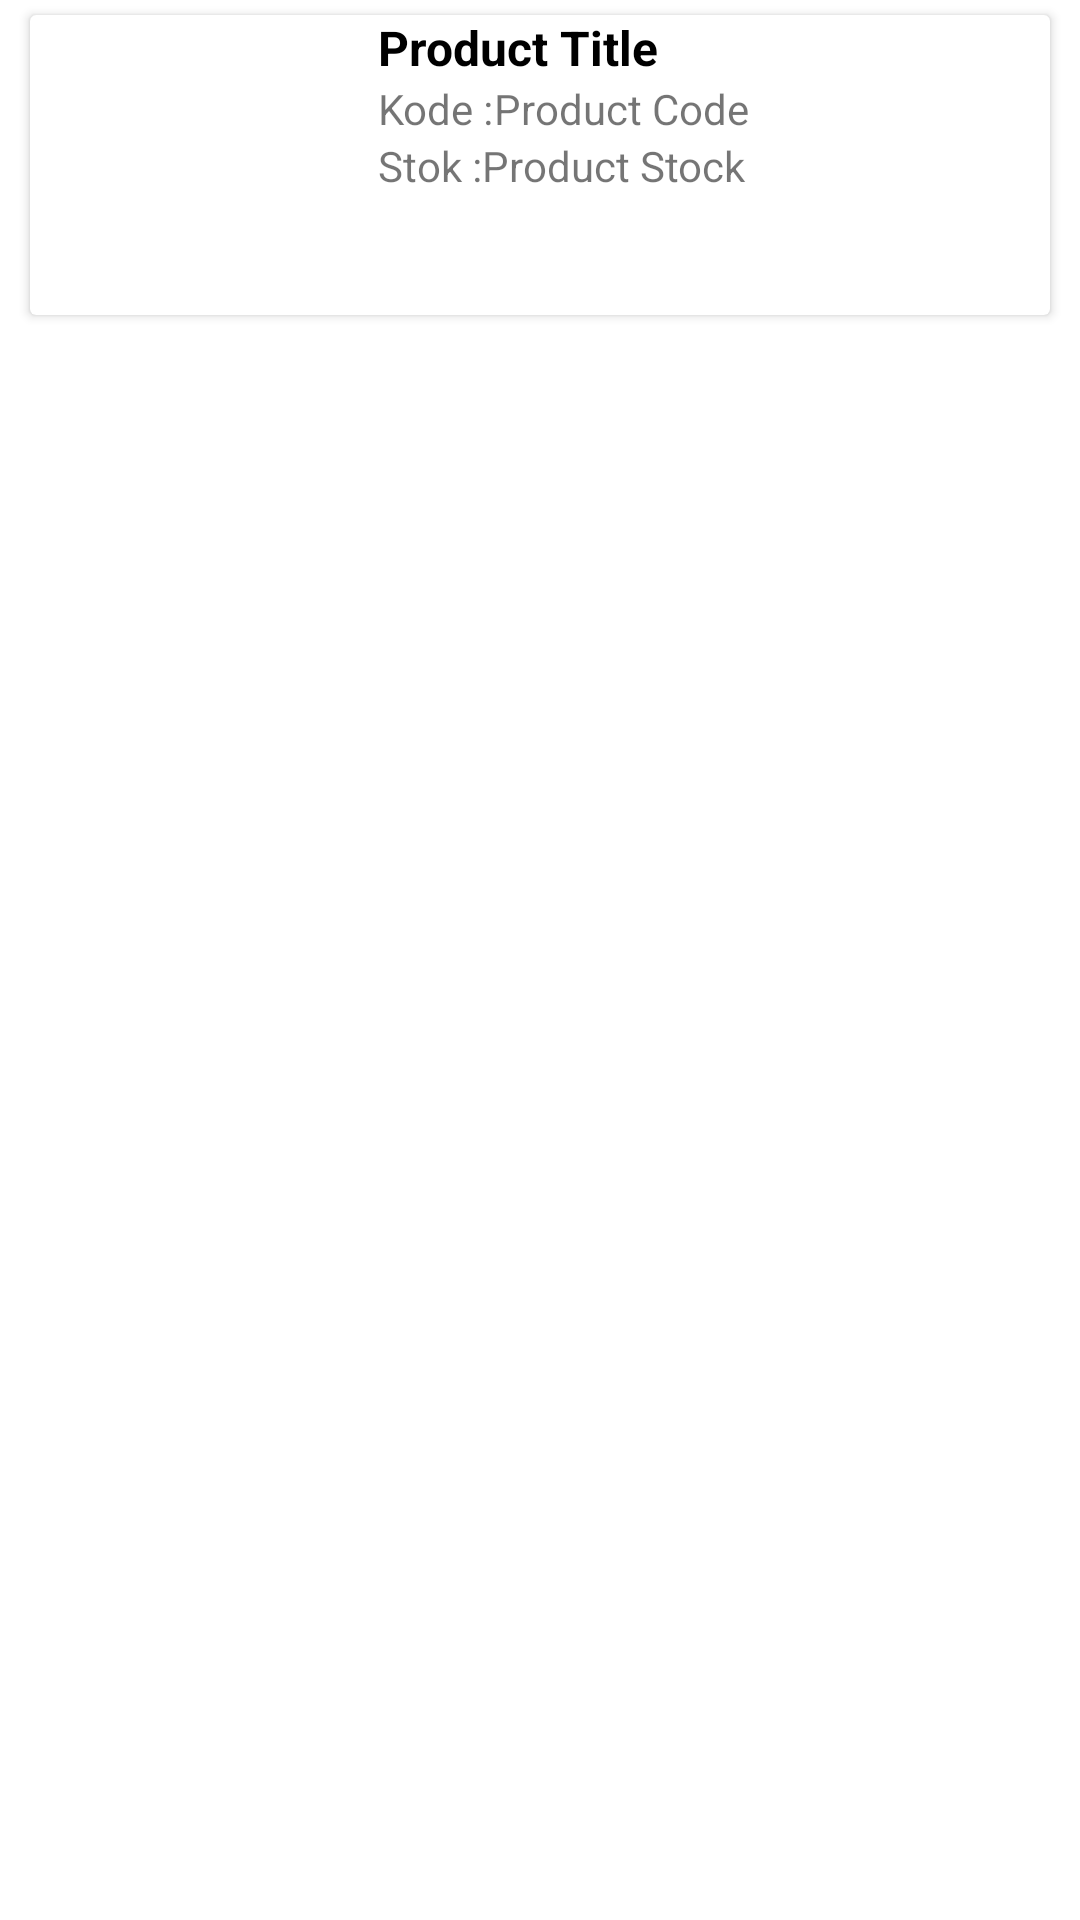

The Android layout XML behind this screen, and the referenced resources:
<!-- AndroidManifest.xml: application theme Theme.Kasirkoo -->
<!-- res/layout/my_row_stok.xml -->
<?xml version="1.0" encoding="utf-8"?>
<LinearLayout xmlns:android="http://schemas.android.com/apk/res/android"
    xmlns:app="http://schemas.android.com/apk/res-auto"
    xmlns:tools="http://schemas.android.com/tools"
    android:layout_width="match_parent"
    android:layout_height="wrap_content"
    android:id="@+id/mainLayout">

    <androidx.cardview.widget.CardView
        android:layout_width="match_parent"
        android:layout_height="wrap_content"
        tools:ignore="MissingConstraints"
        android:elevation="50dp"
        android:layout_marginTop="5dp"
        android:background="@drawable/box"
        android:layout_marginRight="10dp"
        android:layout_marginLeft="10dp"
        android:layout_marginBottom="5dp">

        <androidx.constraintlayout.widget.ConstraintLayout
            android:layout_width="match_parent"
            android:layout_height="wrap_content"
            android:paddingRight="12dp">

            <ImageView
                android:id="@+id/product_image"
                android:layout_width="100dp"
                android:layout_height="100dp"
                android:src="@drawable/bg1"
                android:background="@drawable/img_bg"
                android:scaleType="centerCrop"
            />

            <TextView
                android:id="@+id/product_id_txt"
                android:layout_width="wrap_content"
                android:layout_height="wrap_content"
                android:text="1"
                android:textSize="65sp"
                android:textStyle="bold"
                android:textColor="#000"
                app:layout_constraintBottom_toBottomOf="parent"
                app:layout_constraintStart_toStartOf="parent"
                app:layout_constraintTop_toTopOf="parent"
                android:visibility="invisible"/>

            <TextView
                android:id="@+id/product_title_txt"
                android:layout_width="wrap_content"
                android:layout_height="wrap_content"
                android:layout_marginStart="16dp"
                android:text="Product Title"
                android:textSize="16sp"
                android:textStyle="bold"
                android:textColor="#000"
                app:layout_constraintStart_toEndOf="@+id/product_image"
                app:layout_constraintTop_toTopOf="@+id/product_image" />


            <LinearLayout
                android:id="@+id/codelayout"
                android:layout_width="wrap_content"
                android:layout_height="wrap_content"
                android:layout_marginStart="16dp"
                app:layout_constraintStart_toEndOf="@+id/product_image"
                app:layout_constraintTop_toBottomOf="@+id/product_title_txt">

                <TextView
                    android:layout_width="wrap_content"
                    android:layout_height="wrap_content"
                    android:text="@string/codeText" />

                <TextView
                    android:id="@+id/product_code_txt"
                    android:layout_width="wrap_content"
                    android:layout_height="wrap_content"
                    android:text="Product Code" />

            </LinearLayout>

            <LinearLayout
                android:id="@+id/katlayout"
                android:layout_width="wrap_content"
                android:layout_height="wrap_content"
                android:layout_marginStart="16dp"
                app:layout_constraintStart_toEndOf="@+id/product_image"
                app:layout_constraintTop_toBottomOf="@+id/codelayout">

                <TextView
                    android:layout_width="wrap_content"
                    android:layout_height="wrap_content"
                    android:text="@string/stockText" />

                <TextView
                    android:id="@+id/product_stock_txt"
                    android:layout_width="wrap_content"
                    android:layout_height="wrap_content"
                    android:text="Product Stock" />

            </LinearLayout>
        </androidx.constraintlayout.widget.ConstraintLayout>
    </androidx.cardview.widget.CardView>
</LinearLayout>
<!-- resources referenced by this layout -->
<resources>
  <!-- drawable box (drawable) -->
  <?xml version="1.0" encoding="utf-8"?>
  <shape xmlns:android="http://schemas.android.com/apk/res/android"
      android:shape="rectangle">
  
      <solid android:color="@color/white"/>
      <corners android:radius="55dp"/>
  
  </shape>
  <string name="codeText">Kode : </string>
  <string name="stockText">Stok : </string>
  <style name="Theme.Kasirkoo" parent="Theme.MaterialComponents.Light.NoActionBar">
          
          <item name="colorPrimary">@color/colorPrimary</item>
          <item name="colorPrimaryVariant">@color/colorPrimaryDark</item>
          <item name="colorOnPrimary">@color/white</item>
          
          <item name="colorSecondary">@color/teal_200</item>
          <item name="colorSecondaryVariant">@color/teal_700</item>
          <item name="colorOnSecondary">@color/black</item>
          
          <item name="android:statusBarColor">?attr/colorPrimaryVariant</item>
          
      </style>
  <color name="white">#FFFFFFFF</color>
  <color name="colorPrimary">#E68728</color>
  <color name="colorPrimaryDark">#0A4D68</color>
  <color name="teal_200">#FF03DAC5</color>
  <color name="teal_700">#FF018786</color>
  <color name="black">#FF000000</color>
</resources>
